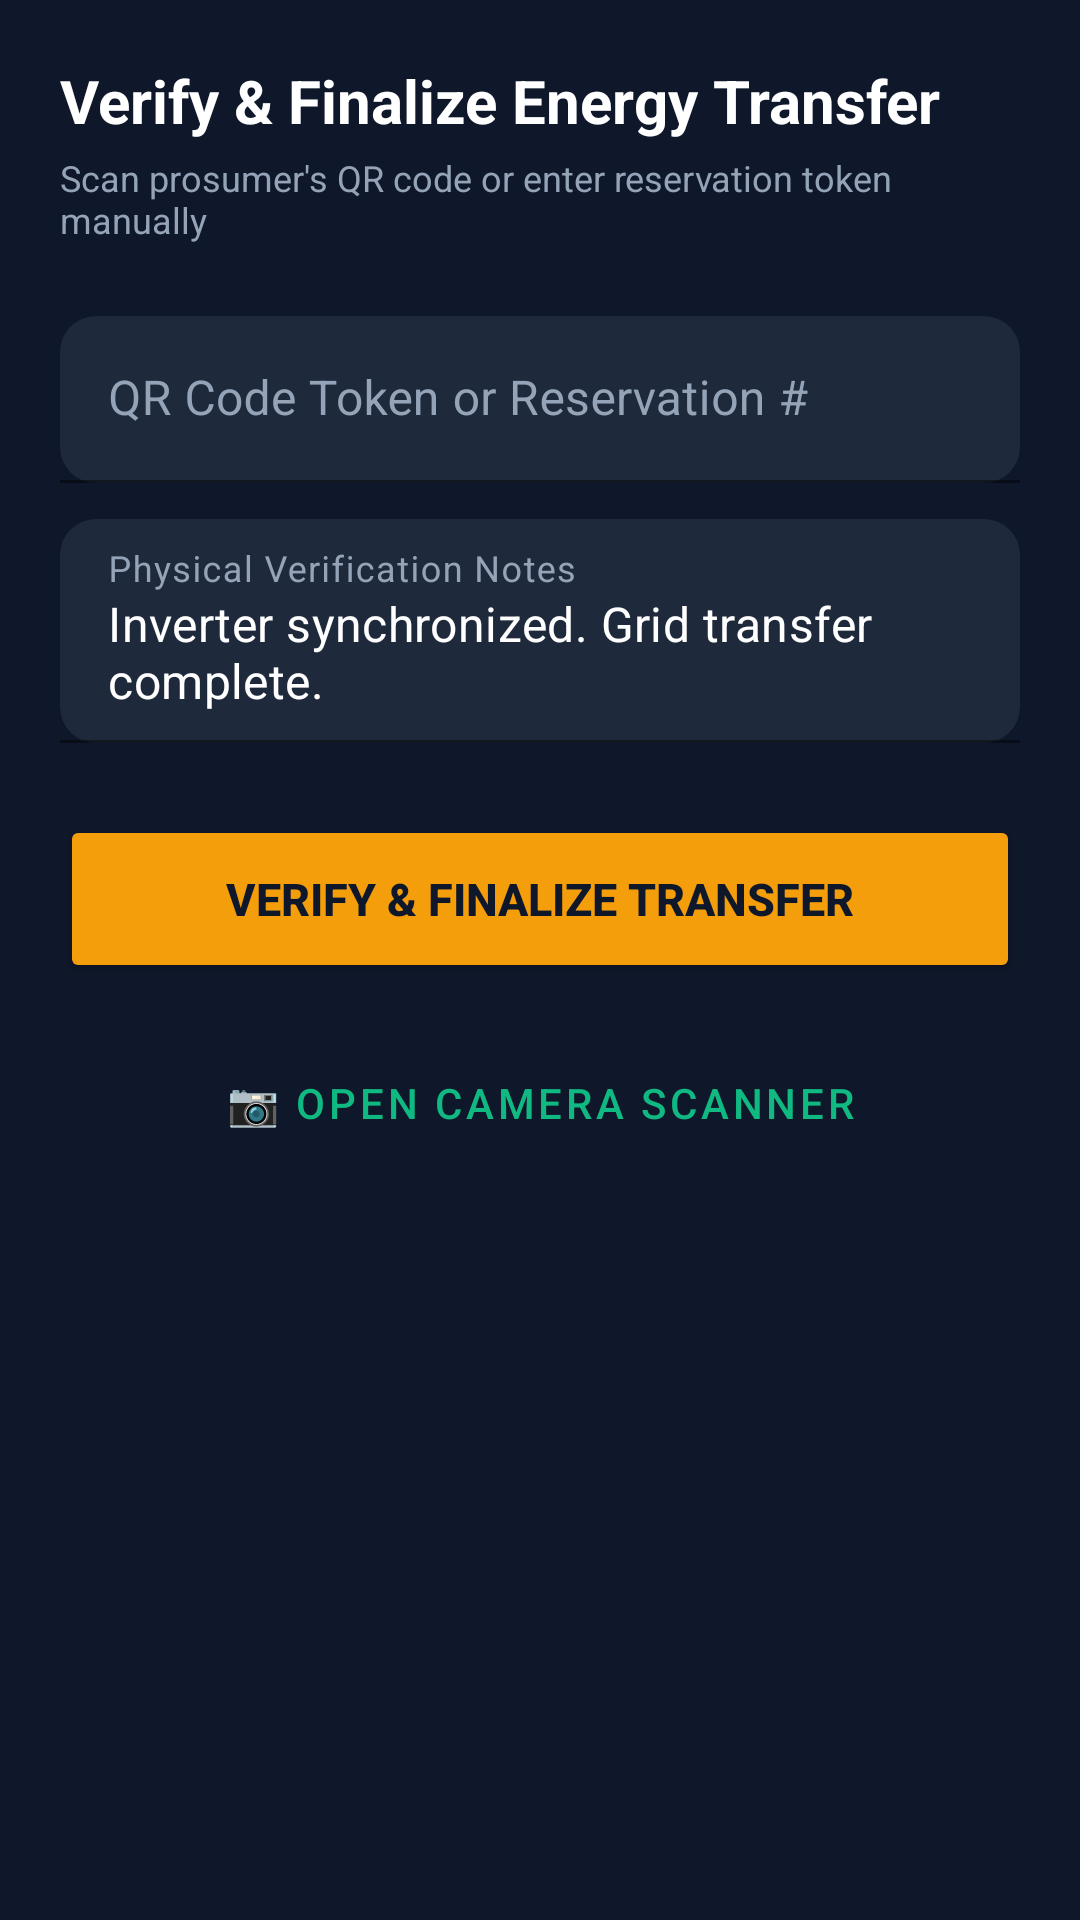

Produce the Android XML layout that renders to this screen, including the resource entries it uses.
<!-- AndroidManifest.xml: application theme Theme.SmartSolarMicrogrid -->
<!-- res/layout/activity_operator_scanner.xml -->
<?xml version="1.0" encoding="utf-8"?>
<LinearLayout xmlns:android="http://schemas.android.com/apk/res/android"
    xmlns:app="http://schemas.android.com/apk/res-auto"
    android:layout_width="match_parent"
    android:layout_height="match_parent"
    android:background="@color/background_dark"
    android:orientation="vertical"
    android:padding="20dp">

    <TextView
        android:layout_width="wrap_content"
        android:layout_height="wrap_content"
        android:text="Verify &amp; Finalize Energy Transfer"
        android:textColor="@color/text_white"
        android:textSize="20sp"
        android:textStyle="bold" />

    <TextView
        android:layout_width="wrap_content"
        android:layout_height="wrap_content"
        android:layout_marginTop="4dp"
        android:text="Scan prosumer's QR code or enter reservation token manually"
        android:textColor="@color/text_gray"
        android:textSize="12sp" />

    <com.google.android.material.textfield.TextInputLayout
        android:layout_width="match_parent"
        android:layout_height="wrap_content"
        android:layout_marginTop="24dp"
        android:textColorHint="@color/text_gray"
        app:boxBackgroundColor="@color/card_dark"
        app:boxCornerRadiusBottomEnd="12dp"
        app:boxCornerRadiusBottomStart="12dp"
        app:boxCornerRadiusTopEnd="12dp"
        app:boxCornerRadiusTopStart="12dp"
        app:boxStrokeColor="@color/primary">

        <com.google.android.material.textfield.TextInputEditText
            android:id="@+id/etQrTokenInput"
            android:layout_width="match_parent"
            android:layout_height="wrap_content"
            android:hint="QR Code Token or Reservation #"
            android:textColor="@color/text_white" />
    </com.google.android.material.textfield.TextInputLayout>

    <com.google.android.material.textfield.TextInputLayout
        android:layout_width="match_parent"
        android:layout_height="wrap_content"
        android:layout_marginTop="12dp"
        android:textColorHint="@color/text_gray"
        app:boxBackgroundColor="@color/card_dark"
        app:boxCornerRadiusBottomEnd="12dp"
        app:boxCornerRadiusBottomStart="12dp"
        app:boxCornerRadiusTopEnd="12dp"
        app:boxCornerRadiusTopStart="12dp"
        app:boxStrokeColor="@color/primary">

        <com.google.android.material.textfield.TextInputEditText
            android:id="@+id/etOperatorNotes"
            android:layout_width="match_parent"
            android:layout_height="wrap_content"
            android:hint="Physical Verification Notes"
            android:text="Inverter synchronized. Grid transfer complete."
            android:textColor="@color/text_white" />
    </com.google.android.material.textfield.TextInputLayout>

    <Button
        android:id="@+id/btnVerifyFinalize"
        android:layout_width="match_parent"
        android:layout_height="56dp"
        android:layout_marginTop="24dp"
        android:backgroundTint="@color/primary"
        android:text="Verify &amp; Finalize Transfer"
        android:textColor="@color/text_dark"
        android:textSize="15sp"
        android:textStyle="bold"
        app:cornerRadius="12dp" />

    <Button
        android:id="@+id/btnLaunchCameraScan"
        style="@style/Widget.MaterialComponents.Button.OutlinedButton"
        android:layout_width="match_parent"
        android:layout_height="56dp"
        android:layout_marginTop="12dp"
        android:text="📷 Open Camera Scanner"
        android:textColor="@color/accent"
        app:cornerRadius="12dp"
        app:strokeColor="@color/accent" />
</LinearLayout>
<!-- resources referenced by this layout -->
<resources>
  <color name="accent">#10B981</color>
  <color name="background_dark">#0F172A</color>
  <color name="card_dark">#1E293B</color>
  <color name="primary">#F59E0B</color>
  <color name="text_dark">#0F172A</color>
  <color name="text_gray">#94A3B8</color>
  <color name="text_white">#FFFFFF</color>
  <style name="Theme.SmartSolarMicrogrid" parent="Theme.MaterialComponents.DayNight.NoActionBar">
          <item name="colorPrimary">@color/primary</item>
          <item name="colorPrimaryVariant">@color/primary_dark</item>
          <item name="colorOnPrimary">@color/text_dark</item>
          <item name="colorSecondary">@color/accent</item>
          <item name="android:statusBarColor">@color/background_dark</item>
          <item name="android:windowBackground">@color/background_dark</item>
      </style>
  <color name="primary_dark">#D97706</color>
</resources>
